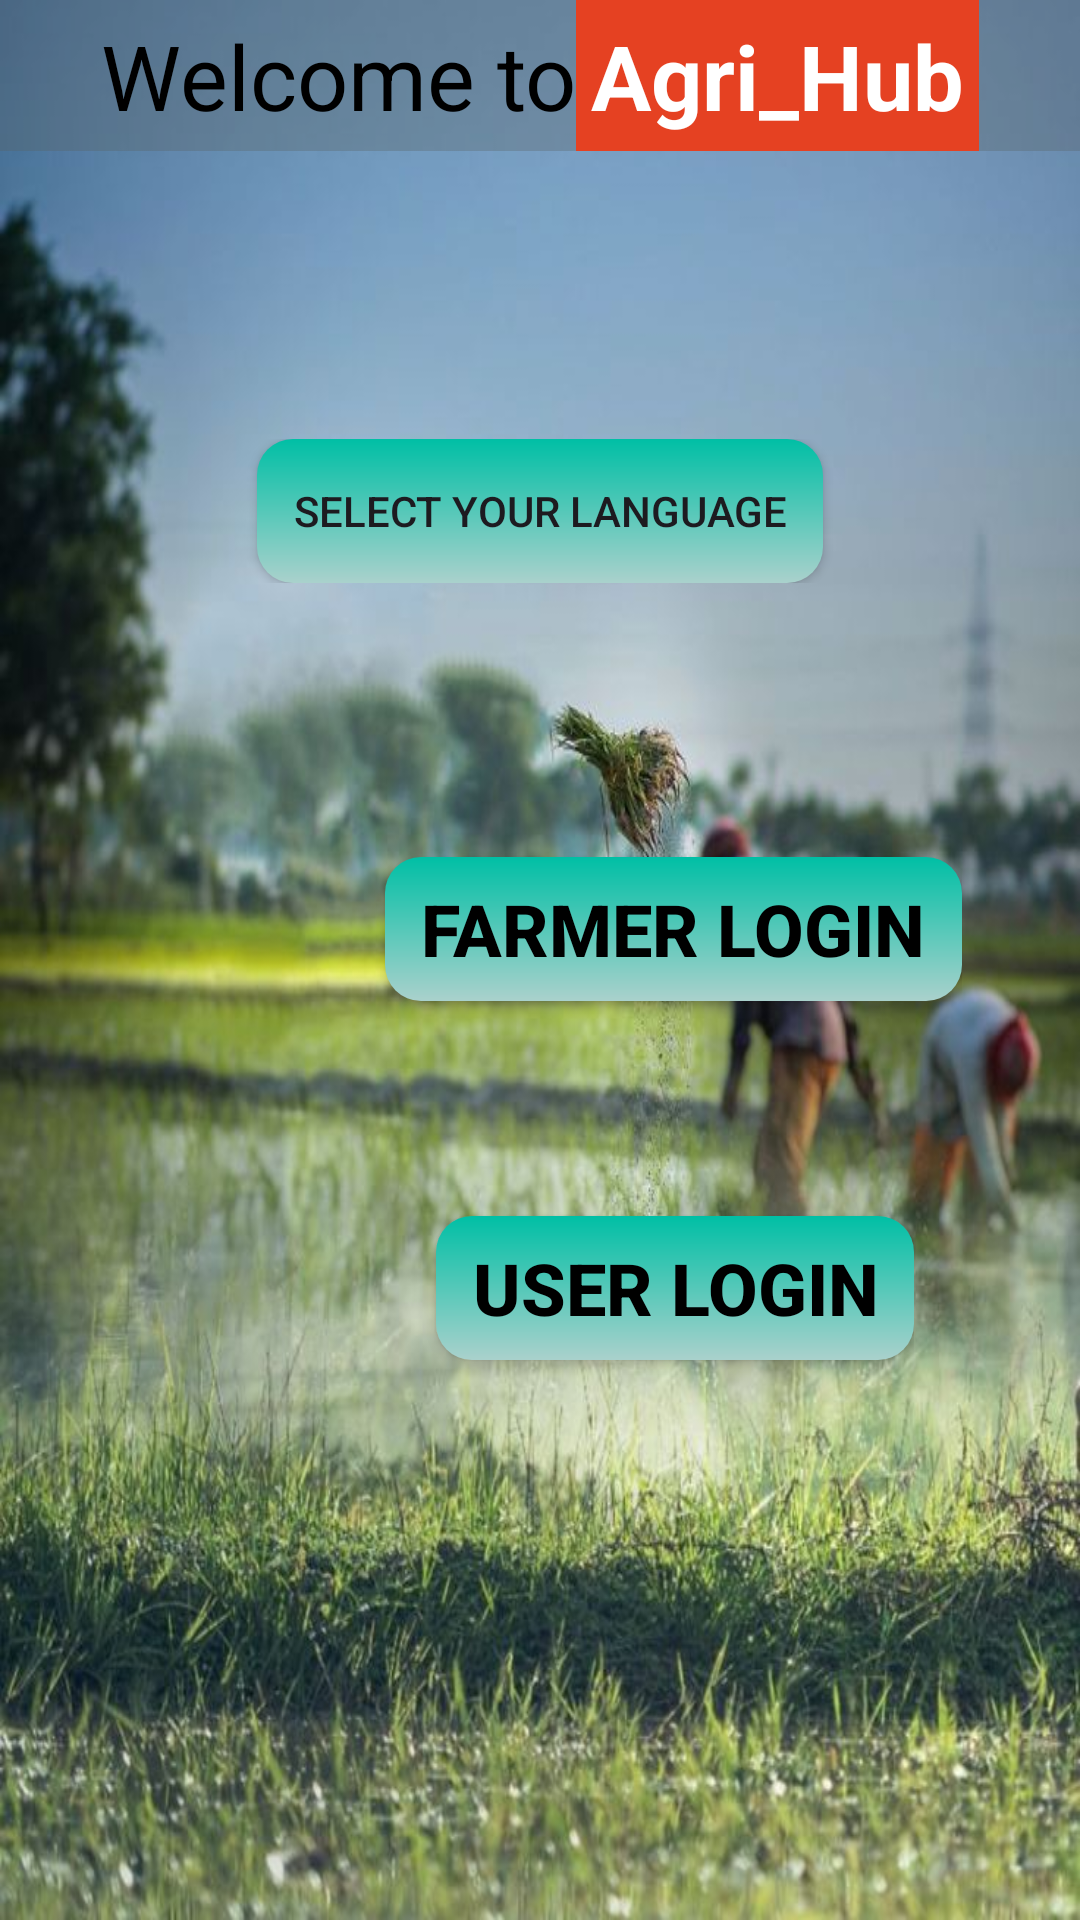

Write the Android layout XML for this screen, with the resource values it uses.
<!-- AndroidManifest.xml: application theme Theme.Agri_Hub -->
<!-- res/layout/activity_main.xml -->
<?xml version="1.0" encoding="utf-8"?>
<RelativeLayout xmlns:android="http://schemas.android.com/apk/res/android"
    xmlns:app="http://schemas.android.com/apk/res-auto"
    xmlns:tools="http://schemas.android.com/tools"
    android:layout_width="match_parent"
    android:layout_height="match_parent"
    android:background="@drawable/bg"
    tools:context=".MainActivity">


    <LinearLayout
        android:id="@+id/titleContainer"
        android:layout_width="match_parent"
        android:layout_height="wrap_content"
        android:orientation="horizontal"
        android:background="#52576162"
        android:gravity="center"
        android:layout_centerHorizontal="true">

        <TextView
            android:id="@+id/welcomeText"
            android:layout_width="wrap_content"
            android:layout_height="wrap_content"
            android:text="@string/welcome_to"
            android:textSize="30sp"
            android:textColor="#000000"/>

        <TextView
            android:id="@+id/appTitle"
            android:layout_width="wrap_content"
            android:layout_height="wrap_content"
            android:text="@string/agri_hub"
            android:textSize="30sp"
            android:textStyle="bold"
            android:textColor="#FFFFFF"
            android:padding="5dp"
            android:background="#E54122"/>
    </LinearLayout>


    <LinearLayout
        android:id="@+id/multiLang"
        android:layout_width="match_parent"
        android:layout_height="wrap_content"
        android:orientation="vertical"
        android:layout_marginTop="80dp"
        android:gravity="center"
        android:layout_below="@+id/titleContainer"
        android:padding="16sp"
        >

























        <Button
            android:id="@+id/languageBtn"
            android:layout_width="wrap_content"
            android:layout_height="match_parent"
            android:text="@string/select_your_language"
            android:background="@drawable/rate_button"
            app:backgroundTint="@null"/>

    </LinearLayout>



    <RelativeLayout
        android:id="@+id/sectionsContainer"
        android:layout_width="match_parent"
        android:layout_height="wrap_content"
        android:layout_below="@id/multiLang"
        android:layout_centerHorizontal="true"
        android:layout_marginTop="50dp">

        <LinearLayout
            android:id="@+id/farmerSection"
            android:layout_width="wrap_content"
            android:layout_height="wrap_content"
            android:orientation="horizontal"
            android:gravity="center"
            android:padding="10dp"
            android:layout_centerHorizontal="true">

            <ImageView
                android:layout_width="79dp"
                android:layout_height="79dp"
                android:layout_marginRight="10dp"
                android:contentDescription="Farmer Icon"
                android:src="@drawable/farmer" />

            <Button
                android:id="@+id/farmerLogin"
                android:layout_width="wrap_content"
                android:layout_height="wrap_content"
                android:text="@string/farmer_login"
                android:textSize="24sp"
                android:background="@drawable/rate_button"
                app:backgroundTint="@null"
                android:textStyle="bold"
                android:textColor="#000000"
                />
        </LinearLayout>

        <LinearLayout
            android:id="@+id/userSection"
            android:layout_width="wrap_content"
            android:layout_height="wrap_content"
            android:orientation="horizontal"
            android:gravity="center"
            android:padding="10dp"
            android:layout_below="@id/farmerSection"
            android:layout_centerHorizontal="true"
            android:layout_marginTop="20dp">

            <ImageView
                android:layout_width="80dp"
                android:layout_height="80dp"
                android:src="@drawable/user"
                android:contentDescription="User Icon"
                android:layout_marginRight="10dp"/>

            <Button
                android:id="@+id/userLogin"
                android:layout_width="wrap_content"
                android:layout_height="wrap_content"
                android:text="@string/user_login"
                android:textSize="24sp"
                android:background="@drawable/rate_button"
                app:backgroundTint="@null"
                android:textStyle="bold"
                android:textColor="#000000"
                />
        </LinearLayout>

    </RelativeLayout>






</RelativeLayout>
<!-- resources referenced by this layout -->
<resources>
  <!-- drawable bg: jpg bitmap (drawable, 86399 bytes) -->
  <!-- drawable rate_button (drawable) -->
  <?xml version="1.0" encoding="utf-8"?>
  <shape xmlns:android="http://schemas.android.com/apk/res/android"
      android:shape="rectangle">
      <gradient
          android:startColor="#AAD1CC"
          android:endColor="#00BFA5"
          android:angle="90" />
  
      <corners android:radius="12dp" />
      <padding android:left="12dp" android:right="12dp" />
  </shape>
  <string name="agri_hub">Agri_Hub</string>
  <string name="farmer_login">Farmer Login</string>
  <string name="select_your_language">Select Your Language</string>
  <string name="user_login">User Login</string>
  <string name="welcome_to">Welcome to</string>
  <style name="Theme.Agri_Hub" parent="Base.Theme.Agri_Hub" />
  <style name="Base.Theme.Agri_Hub" parent="Theme.Material3.DayNight.NoActionBar">
          
          
          <item name="android:windowBackground">@android:color/white</item>
      </style>
</resources>
